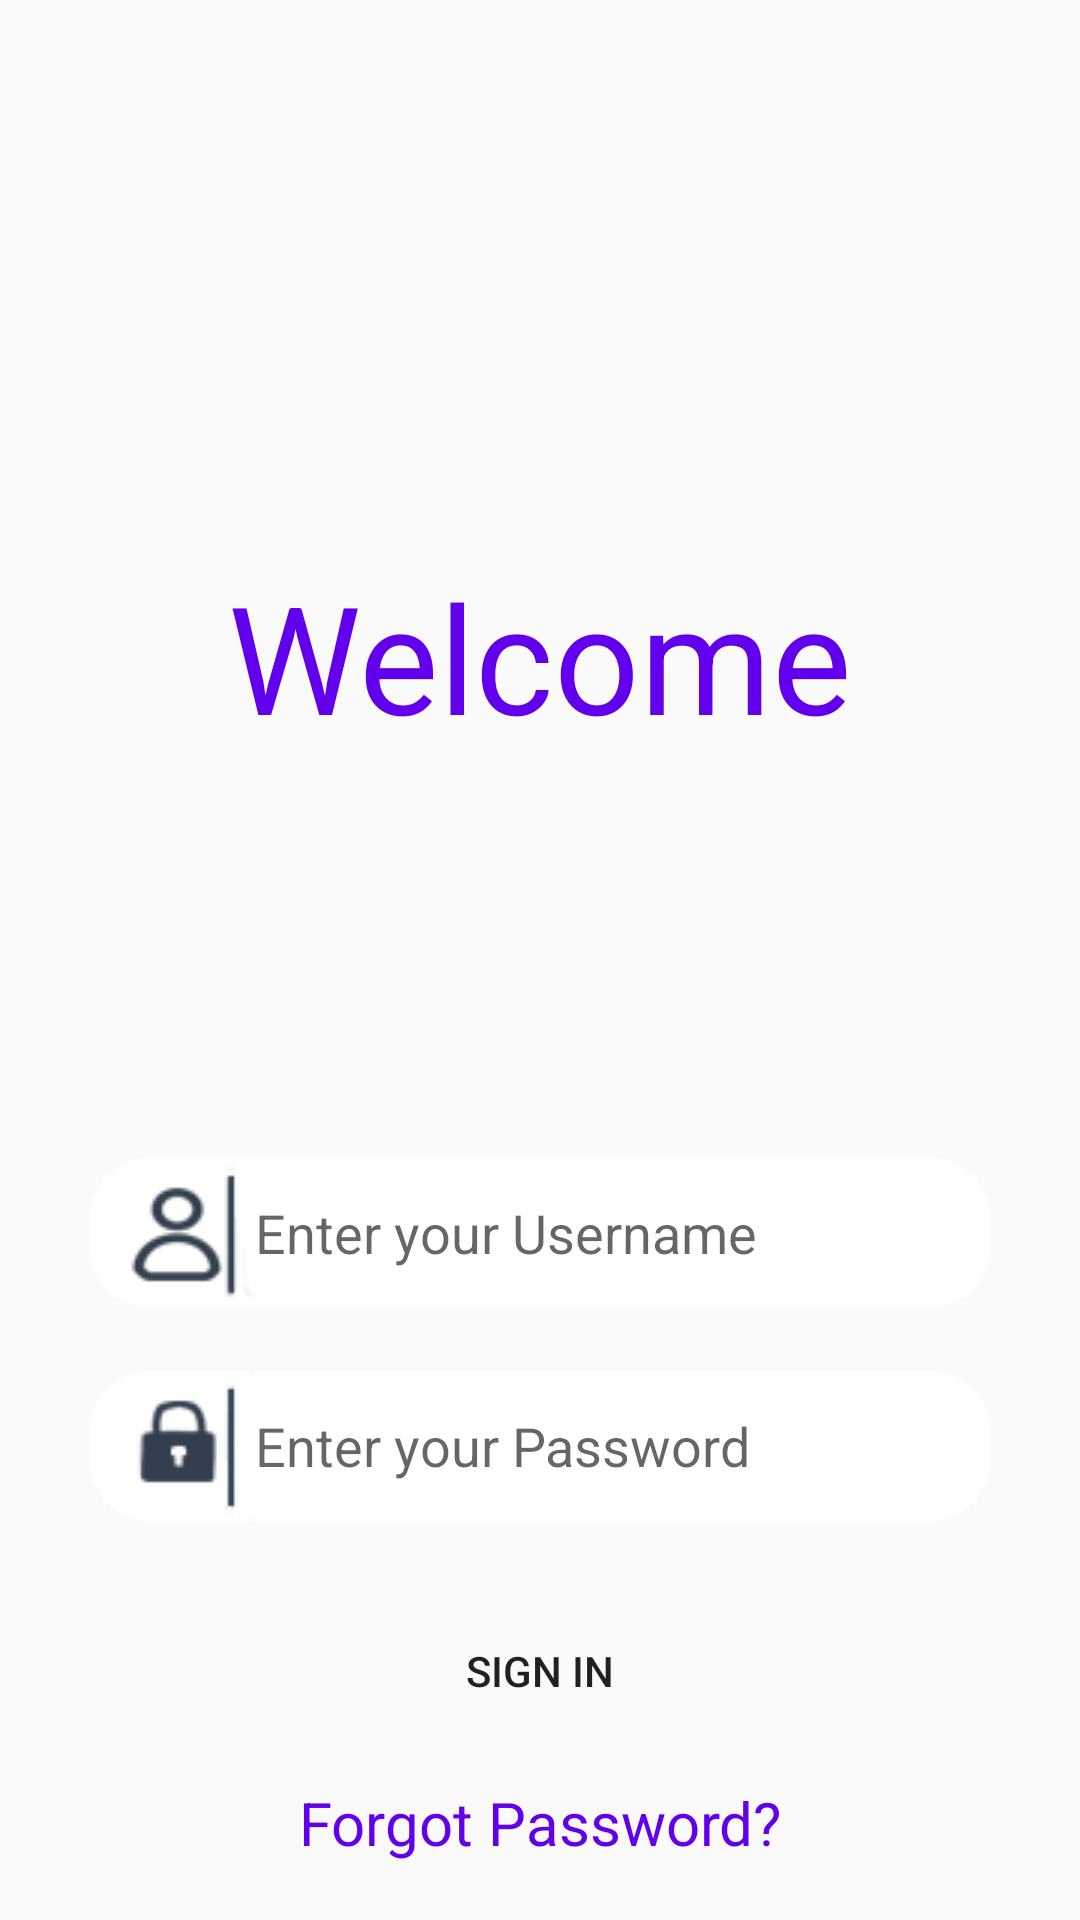

Layout XML and referenced resources for this Android screen:
<!-- AndroidManifest.xml: application theme AppTheme -->
<!-- res/layout/loginscreen.xml -->
<?xml version="1.0" encoding="utf-8"?>

    <RelativeLayout xmlns:android="http://schemas.android.com/apk/res/android"
        android:layout_width="match_parent"
        android:layout_height="match_parent"
        android:background="@drawable/background_login"
        android:orientation="vertical">

        <TextView
            android:id="@+id/textView"
            android:layout_width="wrap_content"
            android:layout_height="wrap_content"
            android:layout_above="@+id/username"
            android:layout_centerHorizontal="true"
            android:layout_marginBottom="134dp"
            android:fontFamily="sans-serif"
            android:text="@string/Welcome"
            android:textAppearance="@style/TextAppearance.AppCompat"
            android:textColor="?android:attr/colorEdgeEffect"
            android:textSize="50sp"
            android:typeface="normal" />

    <EditText
        android:id="@+id/username"
        android:layout_width="match_parent"
        android:layout_height="50dp"
        android:layout_alignParentBottom="true"
        android:layout_alignParentStart="true"
        android:layout_marginBottom="204dp"
        android:layout_marginLeft="30dp"
        android:layout_marginRight="30dp"
        android:background="@drawable/edittext_custom"
        android:drawableEnd="@color/white"
        android:drawableStart="@drawable/username_icon"
        android:hint="@string/Username"
        android:inputType="textPersonName"
        android:paddingEnd="5dp"
        android:paddingStart="5dp"
        android:textColor="?android:attr/colorEdgeEffect" />

    <EditText
        android:id="@+id/password"
        android:layout_width="match_parent"
        android:layout_height="50dp"
        android:layout_below="@+id/textView"
        android:layout_marginLeft="30dp"
        android:layout_marginRight="30dp"
        android:layout_marginTop="71dp"
        android:background="@drawable/edittext_custom"
        android:drawableEnd="@color/white"
        android:drawableStart="@drawable/password"
        android:ems="10"
        android:hint="@string/Password"
        android:inputType="textPassword"
        android:paddingEnd="5dp"
        android:paddingStart="5dp"
        android:textColor="?android:attr/colorEdgeEffect" />

        <Button
            android:id="@+id/signin_button"
            android:layout_width="match_parent"
            android:layout_height="50dp"
            android:layout_below="@+id/password"
            android:layout_centerHorizontal="true"
            android:layout_marginTop="25dp"
            android:background="@drawable/button_custom"
            android:text="@string/Signin" />

    <TextView
        android:id="@+id/textView2"
        android:layout_width="wrap_content"
        android:layout_height="wrap_content"
        android:layout_below="@+id/signin_button"
        android:layout_centerHorizontal="true"
        android:layout_marginTop="12dp"
        android:clickable="true"
        android:onClick=""
        android:text="@string/Forgot"
        android:textColor="?android:attr/colorEdgeEffect"
        android:textSize="20sp" />

    </RelativeLayout>
<!-- resources referenced by this layout -->
<resources>
  <!-- drawable edittext_custom (drawable) -->
  <?xml version="1.0" encoding="utf-8"?>
  
  <shape xmlns:android="http://schemas.android.com/apk/res/android"
      android:padding="10dp"
      android:shape="rectangle">
      <solid android:color="@color/white" />
      <corners android:radius="20dp" />
  </shape>
  <!-- drawable password: png bitmap (drawable, 4285 bytes) -->
  <!-- drawable username_icon: png bitmap (drawable, 4546 bytes) -->
  <string name="Forgot">Forgot Password?</string>
  <string name="Password">Enter your Password</string>
  <string name="Signin">Sign In</string>
  <string name="Username">Enter your Username</string>
  <string name="Welcome">Welcome</string>
  <style name="AppTheme" parent="Theme.AppCompat.Light.DarkActionBar">
          
          <item name="colorPrimary">@color/colorPrimary</item>
          <item name="colorPrimaryDark">@color/colorPrimaryDark</item>
          <item name="colorAccent">@color/colorAccent</item>
      </style>
  <!-- not gathered from this repository: default colours our renderer supplied (Android Studio template values) -->
  <color name="white">#FFFFFFFF</color>
  <color name="colorPrimary">#FF6200EE</color>
  <color name="colorPrimaryDark">#FF3700B3</color>
  <color name="colorAccent">#FF03DAC5</color>
</resources>
